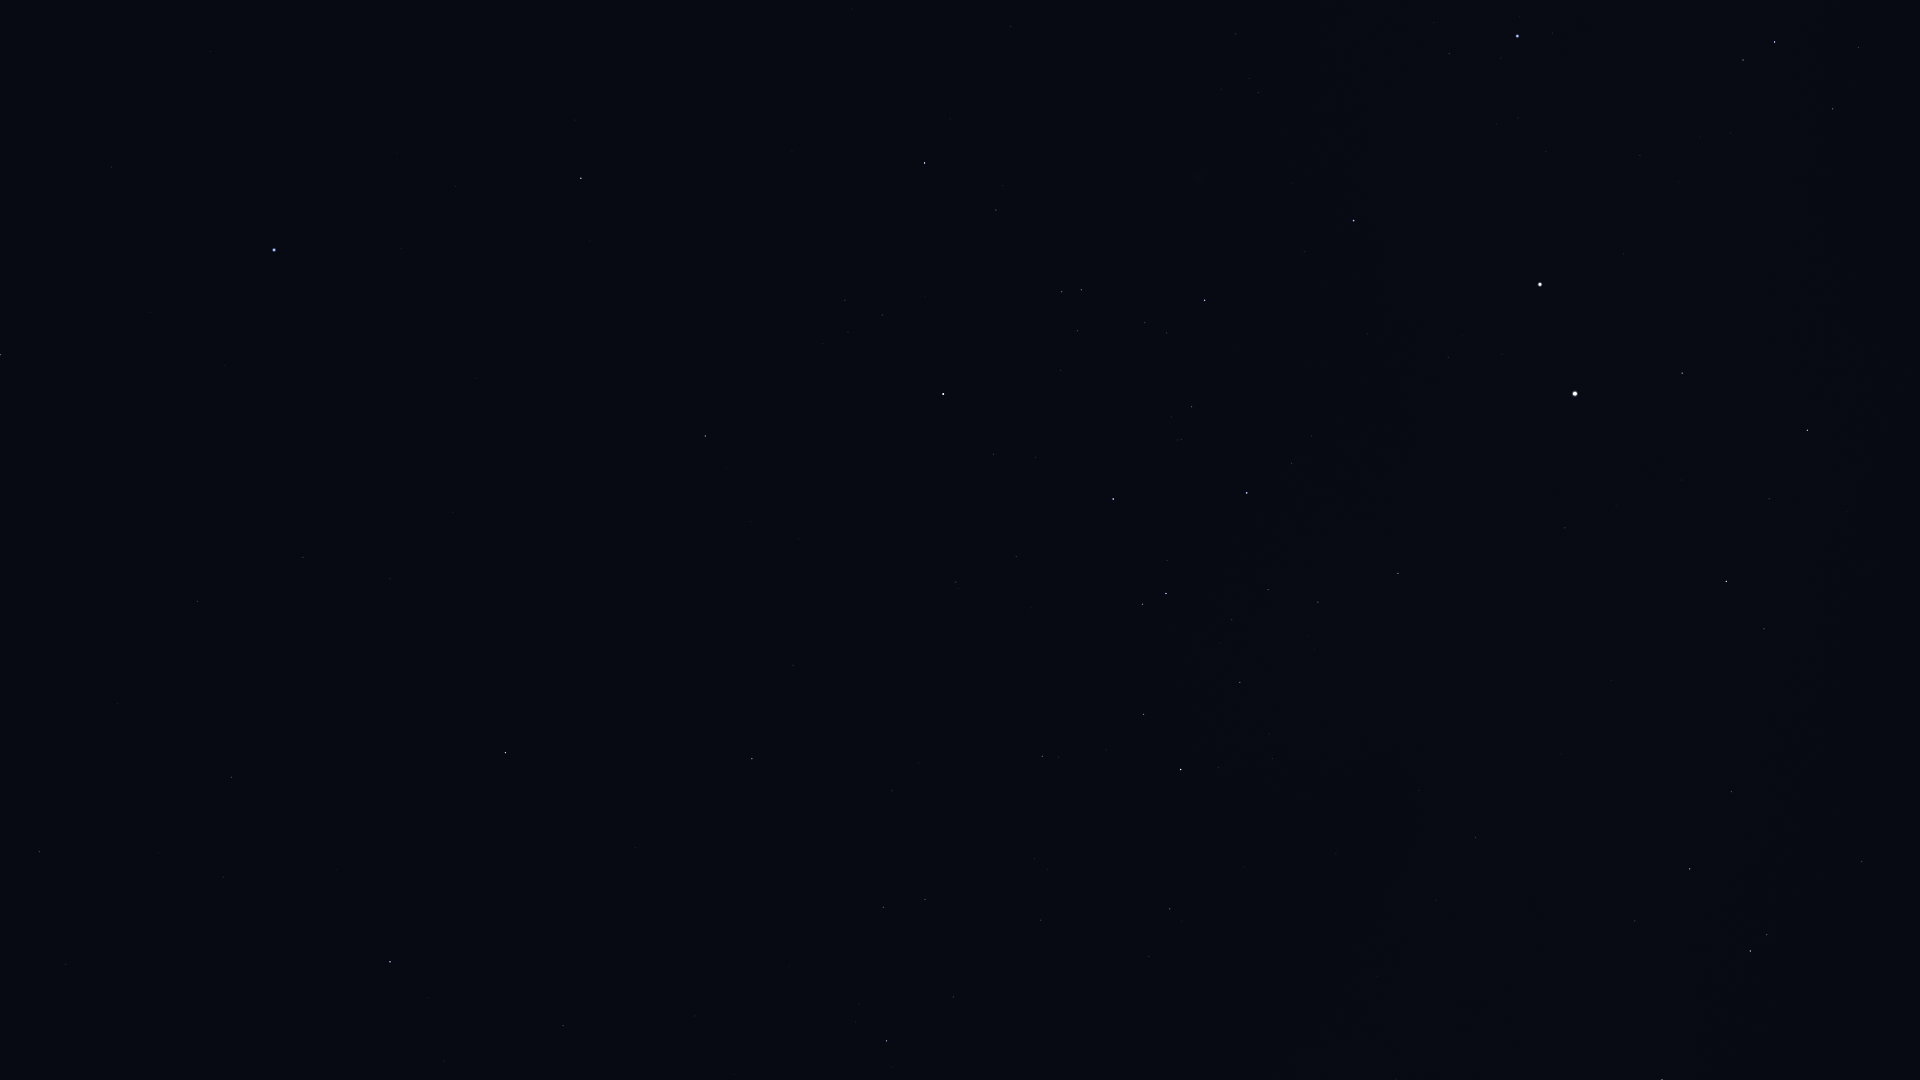

The table this chart was drawn from, first rows:
Star_ID, Name, X, Y
61199, HIP 61199, 1858, 47
61585, HIP 61585, 1775, 42
62322, HIP 62322, 1743, 60
62434, Mimosa, 1517, 36
64166, HIP 64166, 575, 120
64962, HIP 64962, 581, 178
65109, HIP 65109, 925, 163
65474, Spica, 274, 250
65936, HIP 65936, 996, 210
66047, Dofida, 1194, 202
66249, Heze, 0, 354
66657, HIP 66657, 1354, 220
67464, HIP 67464, 1062, 292
67472, HIP 67472, 1081, 290
68282, HIP 68282, 1145, 322
68702, Hadar, 1540, 284
68895, HIP 68895, 705, 436
68933, Menkent, 943, 394
69415, HIP 69415, 726, 468
69427, Kang, 303, 557
69701, Syrma, 197, 601
69974, Khambalia, 390, 578
70306, HIP 70306, 750, 521
70576, HIP 70576, 1181, 439
70755, Elgafar, 117, 704
71352, HIP 71352, 1113, 499
71536, HIP 71536, 1292, 463
71681, Toliman, 1575, 394
71683, Rigil Kentaurus, 1575, 394
71860, HIP 71860, 1247, 493
71908, HIP 71908, 1682, 373
72220, HIP 72220, 39, 851
72339, Mönch, 99, 844
72571, HIP 72571, 793, 665
72622, Zubenelgenubi, 505, 752
73714, Brachium, 752, 759
74395, HIP 74395, 1398, 573
74785, Zubeneschamali, 390, 962
74824, HIP 74824, 1565, 528
74946, HIP 74946, 1807, 430
75141, HIP 75141, 1143, 714
75177, HIP 75177, 1042, 756
75323, HIP 75323, 1585, 541
76297, HIP 76297, 1181, 769
76333, Zubenelhakrabi, 563, 1025
76552, HIP 76552, 1218, 768
77634, HIP 77634, 1041, 920
77952, HIP 77952, 1726, 581
78104, Iklil, 953, 997
78265, Fang, 886, 1041
78384, HIP 78384, 1170, 909
78639, HIP 78639, 1419, 790
78970, HIP 78970, 1149, 960
79509, HIP 79509, 1560, 754
80000, HIP 80000, 1475, 837
80582, HIP 80582, 1436, 900
82363, HIP 82363, 1731, 792
82671, HIP 82671, 1396, 1079
83081, HIP 83081, 1690, 869
84787, Inquill, 1599, 1067
... 4 more rows
